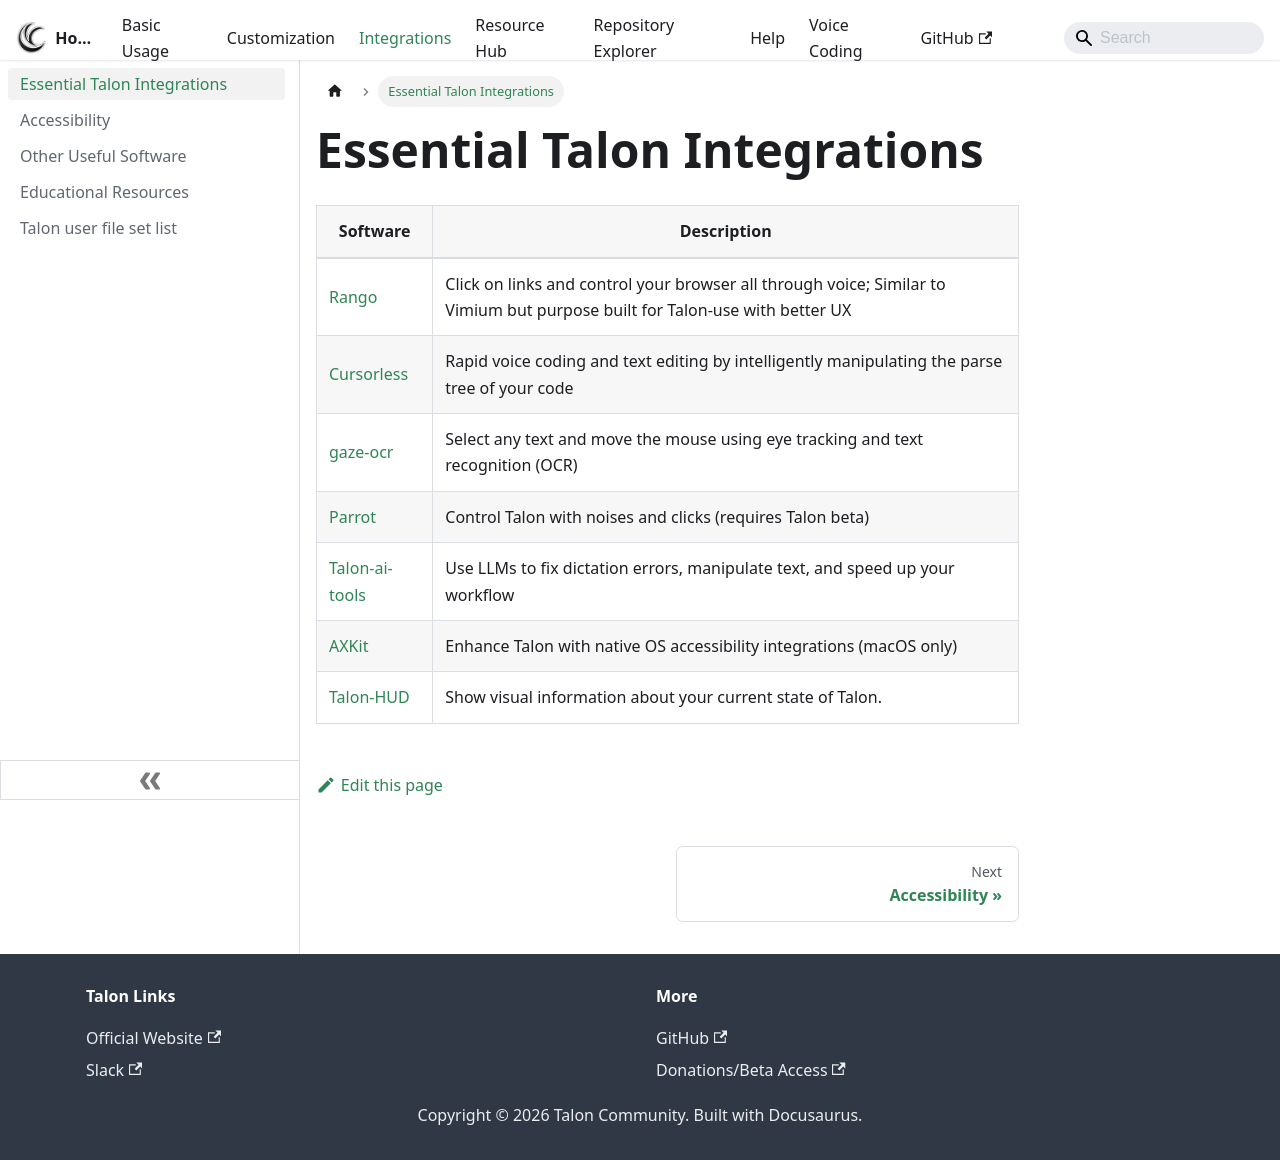

repository: TalonCommunity/Wiki · page: Integrations/essential-tools/index.html · generator: docusaurus

---
sidebar_position: 1
---

# Essential Talon Integrations

| Software                                                     | Description                                                                                                                 |
| ------------------------------------------------------------ | --------------------------------------------------------------------------------------------------------------------------- |
| [Rango](https://github.com/david-tejada/rango)               | Click on links and control your browser all through voice; Similar to Vimium but purpose built for Talon-use with better UX |
| [Cursorless](https://www.cursorless.org/)                    | Rapid voice coding and text editing by intelligently manipulating the parse tree of your code                               |
| [gaze-ocr](https://github.com/wolfmanstout/talon-gaze-ocr)   | Select any text and move the mouse using eye tracking and text recognition (OCR)                                            |
| [Parrot](https://github.com/chaosparrot/parrot.py)           | Control Talon with noises and clicks (requires Talon beta)                                                                  |
| [Talon-ai-tools](https://github.com/c-loftus/talon-ai-tools) | Use LLMs to fix dictation errors, manipulate text, and speed up your workflow                                               |
| [AXKit](https://github.com/phillco/talon-axkit)              | Enhance Talon with native OS accessibility integrations (macOS only)                                                        |
| [Talon-HUD](https://github.com/chaosparrot/talon_hud)        | Show visual information about your current state of Talon.                                                                  |
